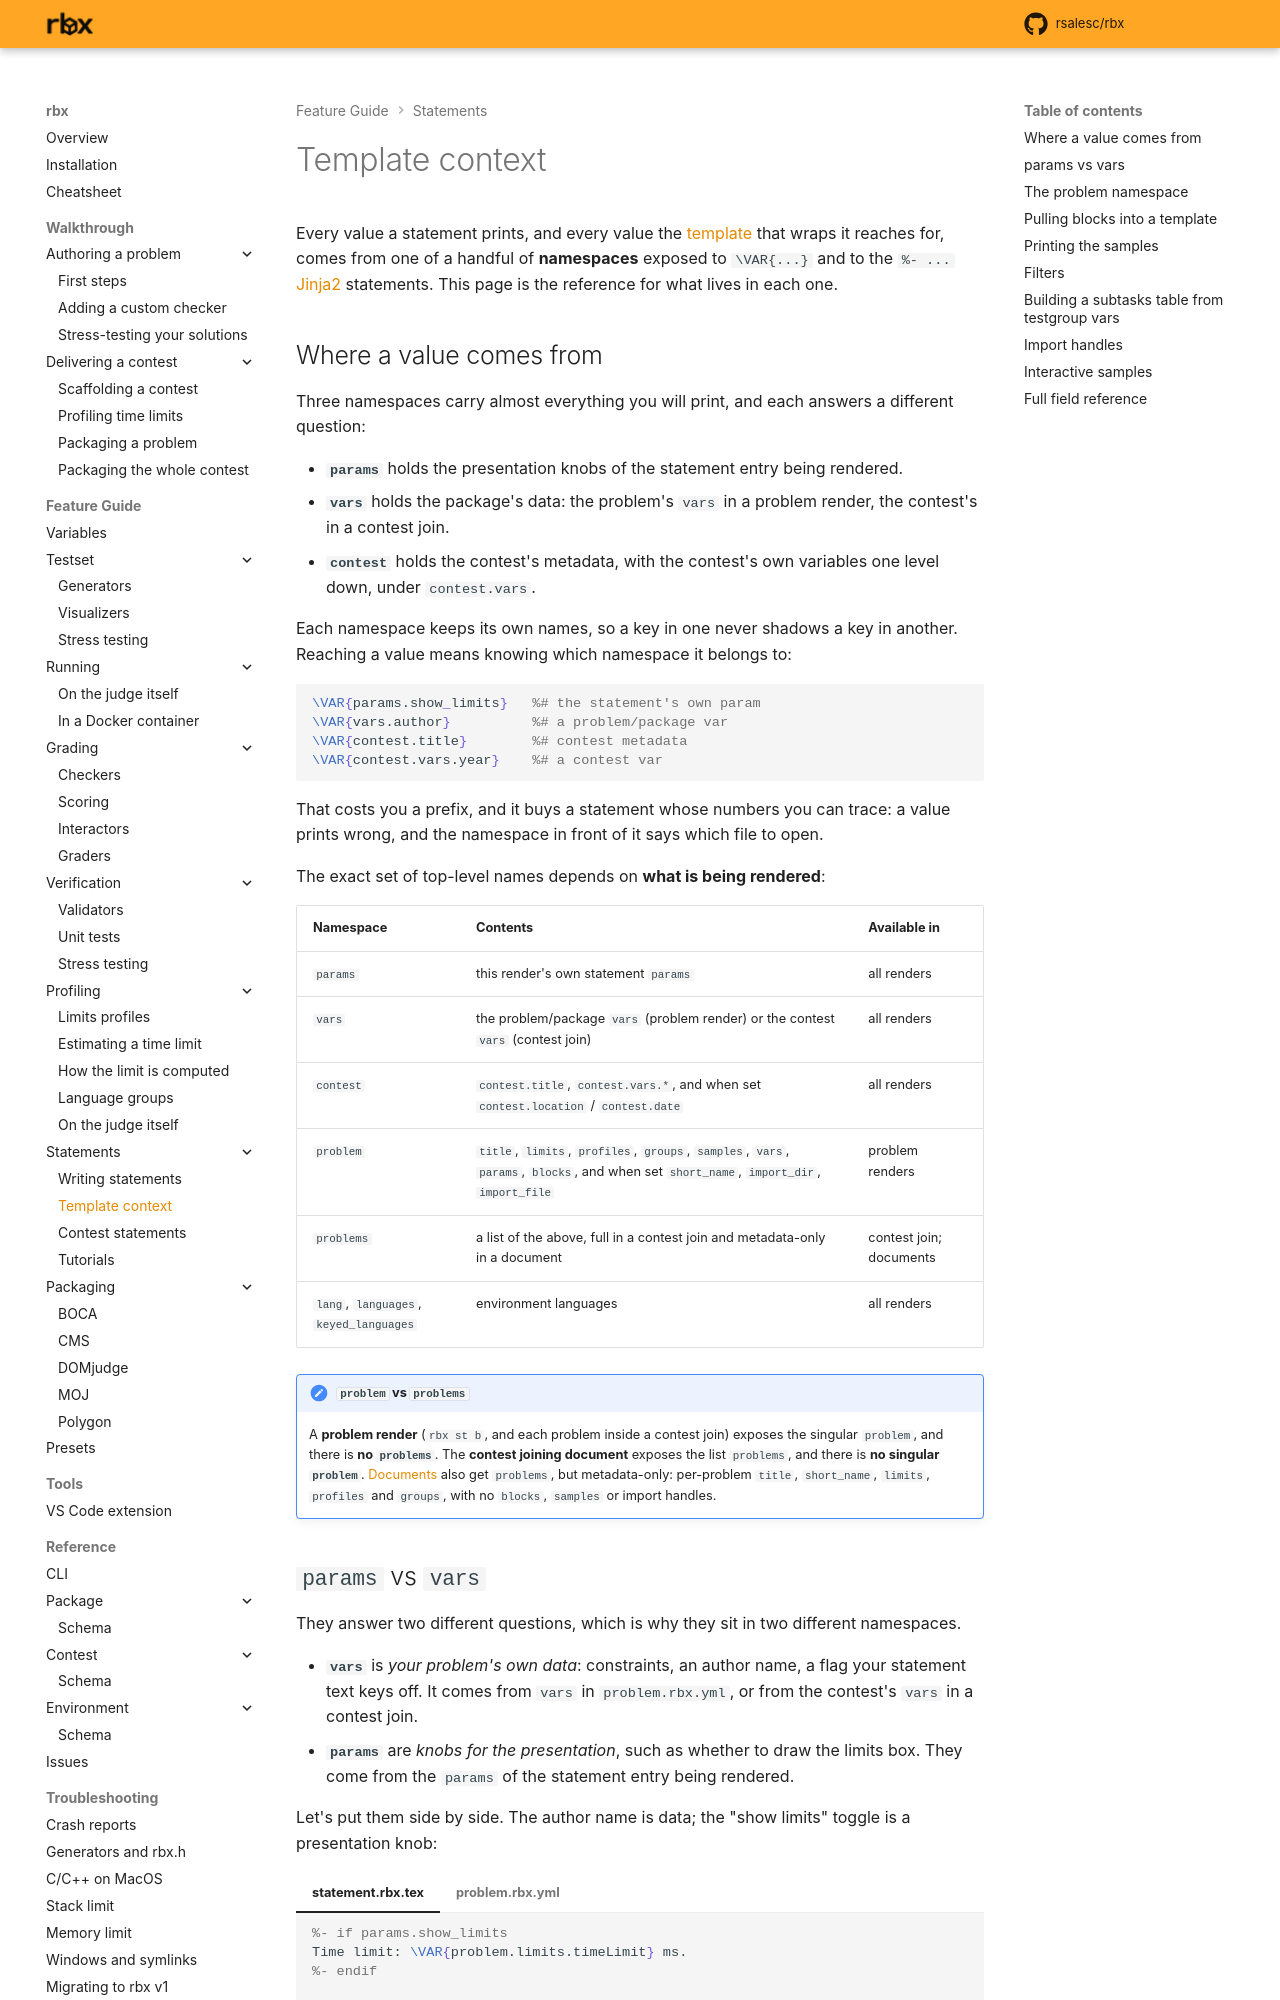

repository: rsalesc/rbx · page: setters/statements/context/index.html · generator: mkdocs

# Template context

Every value a statement prints, and every value the [template](contest.md) that
wraps it reaches for, comes from one of a handful of **namespaces** exposed to
`\VAR{...}` and to the `%- ...` {{Jinja2}} statements. This page is the
reference for what lives in each one.

## Where a value comes from

Three namespaces carry almost everything you will print, and each answers a
different question:

- **`params`** holds the presentation knobs of the statement entry being
  rendered.
- **`vars`** holds the package's data: the problem's `vars` in a problem
  render, the contest's in a contest join.
- **`contest`** holds the contest's metadata, with the contest's own variables
  one level down, under `contest.vars`.

Each namespace keeps its own names, so a key in one never shadows a key in
another. Reaching a value means knowing which namespace it belongs to:

```latex
\VAR{params.show_limits}   %# the statement's own param
\VAR{vars.author}          %# a problem/package var
\VAR{contest.title}        %# contest metadata
\VAR{contest.vars.year}    %# a contest var
```

That costs you a prefix, and it buys a statement whose numbers you can trace: a
value prints wrong, and the namespace in front of it says which file to open.

The exact set of top-level names depends on **what is being rendered**:

| Namespace | Contents | Available in |
| :--- | :--- | :--- |
| `params` | this render's own statement `params` | all renders |
| `vars` | the problem/package `vars` (problem render) or the contest `vars` (contest join) | all renders |
| `contest` | `contest.title`, `contest.vars.*`, and when set `contest.location` / `contest.date` | all renders |
| `problem` | `title`, `limits`, `profiles`, `groups`, `samples`, `vars`, `params`, `blocks`, and when set `short_name`, `import_dir`, `import_file` | problem renders |
| `problems` | a list of the above, full in a contest join and metadata-only in a document | contest join; documents |
| `lang`, `languages`, `keyed_languages` | environment languages | all renders |

!!! note "`problem` vs `problems`"
    A **problem render** (`rbx st b`, and each problem inside a contest join)
    exposes the singular `problem`, and there is **no `problems`**. The
    **contest joining document** exposes the list `problems`, and there is **no
    singular `problem`**. [Documents](contest.md#cover-pages-and-infosheets) also
    get `problems`, but metadata-only: per-problem `title`, `short_name`,
    `limits`, `profiles` and `groups`, with no `blocks`, `samples` or import
    handles.
